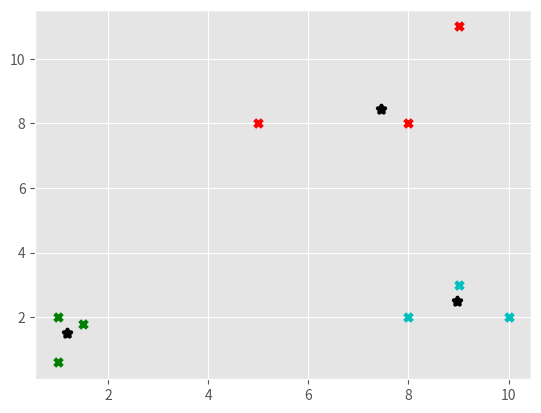

Recreate this plot in Python.
import numpy as np
import matplotlib.pyplot as plt
from matplotlib import style
style.use('ggplot')

x = np.array([[1,2],
             [1.5,1.8],
             [5,8],
             [8,8],
             [1,0.6],
             [9,11],
             [8,2],
             [10,2],
             [9,3],])

colors = ["g","r","c","b","k","o"]

# plt.scatter(x[:,0],x[:,1],s=10,linewidths=5)
# plt.show()

class Mean_shift:
    def __init__(self, radius = None, radius_norm_step = 100):
        self.radius = radius
        self.radius_norm_step = radius_norm_step

    def fit(self,data):

        if self.radius == None:
            all_data_centroid = np.average(data , axis=0)
            all_data_norm = np.linalg.norm(all_data_centroid)
            self.radius = all_data_norm/self.radius_norm_step

        centroids = {}

        for i in range(len(data)):
            centroids[i] = data[i]

        weights = [i for i in range(self.radius_norm_step)[::-1]]

        while True:
            new_centroids = []
            for i in centroids:
                # Radius of the centroid
                in_bandwidth = []
                centroid = centroids[i]

                for featureset in data:
                    distance = np.linalg.norm(featureset - centroid)
                    if distance == 0:
                        distance = 0.000000001
                    weight_index = int(distance/self.radius)

                    if weight_index > self.radius_norm_step - 1:
                        weight_index = self.radius_norm_step - 1

                    # The below list will be very large
                    to_add = (weights[weight_index]**2)*[featureset]
                    in_bandwidth += to_add

                new_centroid = np.average(in_bandwidth, axis=0)
                new_centroids.append(tuple(new_centroid))

            uniques = sorted(list(set(new_centroids)))

            to_pop = []
            for i in uniques:
                for ii in uniques:
                    if i == ii:
                        pass
                    elif np.linalg.norm(np.array(i) - np.array(ii)) <= self.radius:
                        to_pop.append(ii)
                        break

            for i in to_pop:
                try:
                    uniques.remove(i)
                except:
                    pass

            prev_centroids = dict(centroids)
            centroids = {}
            for i in range(len(uniques)):
                centroids[i] = np.array(uniques[i])

            optimized = True

            for i in centroids:
                if not np.array_equal(centroids[i],prev_centroids[i]):
                    optimized = False
                if not optimized:
                    break

            if optimized:
                break

        self.centroids = centroids

        self.classifications = {}
        for i in range(len(self.centroids)):
            self.classifications[i] = []

        for featureset in data:
            distances = [np.linalg.norm(featureset - self.centroids[centroid]) for centroid in self.centroids]
            classification = distances.index(min(distances))
            self.classifications[classification].append(featureset)

    def predict(self,data):
        distances = [np.linalg.norm(data - self.centroids[centroid]) for centroid in self.centroids]
        classification = distances.index(min(distances))
        return classification

clf = Mean_shift()
clf.fit(x)
centroids = clf.centroids

for classification in clf.classifications:
    color = colors[classification]
    for featureset in clf.classifications[classification]:
        plt.scatter(featureset[0],featureset[1],marker = 'x', s = 30, color = color, linewidths=3)

for c in centroids:
    plt.scatter(centroids[c][0],centroids[c][1],color = 'k', marker = '*', s=30,linewidths=3 )
plt.show()